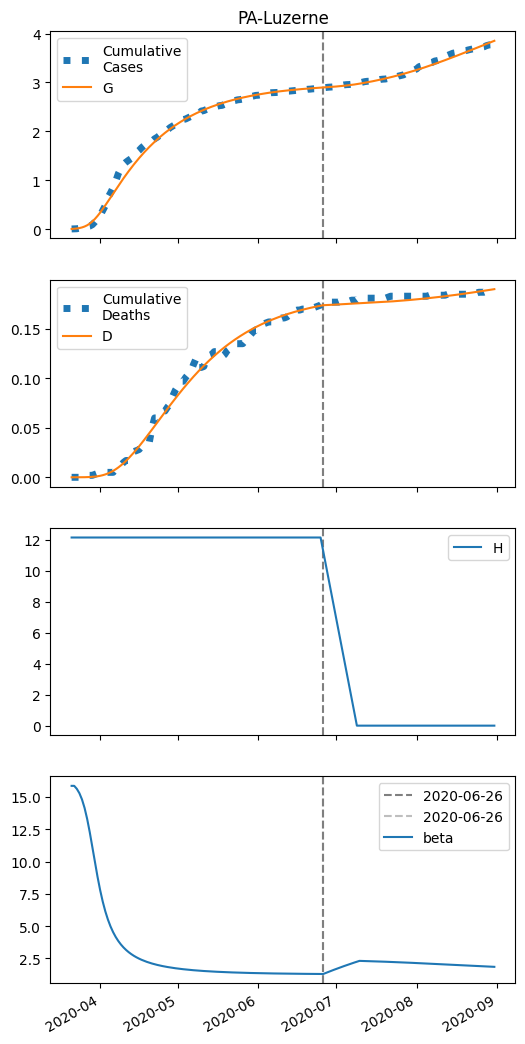

Values plotted in this chart, from the file beside it:
series, 2020-03-21, 2020-03-22, 2020-03-23, 2020-03-24, 2020-03-25, 2020-03-26, 2020-03-27, 2020-03-28, 2020-03-29, 2020-03-30, 2020-03-31, 2020-04-01, 2020-04-02, 2020-04-03, 2020-04-04, 2020-04-05, 2020-04-06, 2020-04-07, 2020-04-08, 2020-04-09, 2020-04-10, 2020-04-11, 2020-04-12
S, 12601, 12597, 12591, 12582, 12570, 12551, 12525, 12491, 12448, 12395, 12334, 12267, 12194, 12118, 12039, 11959, 11879, 11799, 11720, 11642, 11566, 11492, 11420
I, 6.0, 9.3, 14.33, 21.88, 32.98, 48.82, 70.6, 99.15, 134.6, 176.4, 223.1, 272.8, 323.8, 374.4, 423.2, 469.3, 512, 550.9, 585.8, 616.4, 643, 665.6, 684.4
IH, 0.0, 0.24, 0.5566, 1.001, 1.645, 2.584, 3.941, 5.855, 8.469, 11.9, 16.21, 21.39, 27.37, 34, 41.12, 48.56, 56.12, 63.65, 70.99, 78.03, 84.67, 90.85, 96.5
IN, 0.24, 0.4634, 0.8033, 1.321, 2.105, 3.278, 5.004, 7.482, 10.93, 15.56, 21.54, 28.97, 37.88, 48.22, 59.86, 72.65, 86.39, 100.9, 116, 131.4, 146.9, 162.5, 177.9
D, 0.01, 0.01, 0.01692, 0.03296, 0.06183, 0.1092, 0.1837, 0.2973, 0.4661, 0.7103, 1.053, 1.521, 2.137, 2.926, 3.906, 5.092, 6.492, 8.11, 9.944, 11.99, 14.24, 16.68, 19.3
R, 0.0, 0.0166, 0.09714, 0.2651, 0.5588, 1.037, 1.786, 2.928, 4.628, 7.095, 10.58, 15.34, 21.67, 29.82, 40.02, 52.47, 67.3, 84.62, 104.5, 126.8, 151.7, 178.9, 208.5
G, 6.0, 9.78, 15.55, 24.25, 37.1, 55.58, 81.26, 115.5, 158.9, 211.4, 272.2, 339.8, 412.6, 489.1, 567.9, 647.8, 728.1, 808, 886.9, 964.4, 1040, 1114, 1186
H, 12164, 12164, 12164, 12164, 12164, 12164, 12164, 12164, 12164, 12164, 12164, 12164, 12164, 12164, 12164, 12164, 12164, 12164, 12164, 12164, 12164, 12164, 12164
beta, 15.87, 15.87, 15.64, 15.3, 14.82, 14.16, 13.3, 12.28, 11.13, 9.952, 8.821, 7.797, 6.905, 6.148, 5.513, 4.982, 4.539, 4.167, 3.853, 3.586, 3.357, 3.16, 2.988
